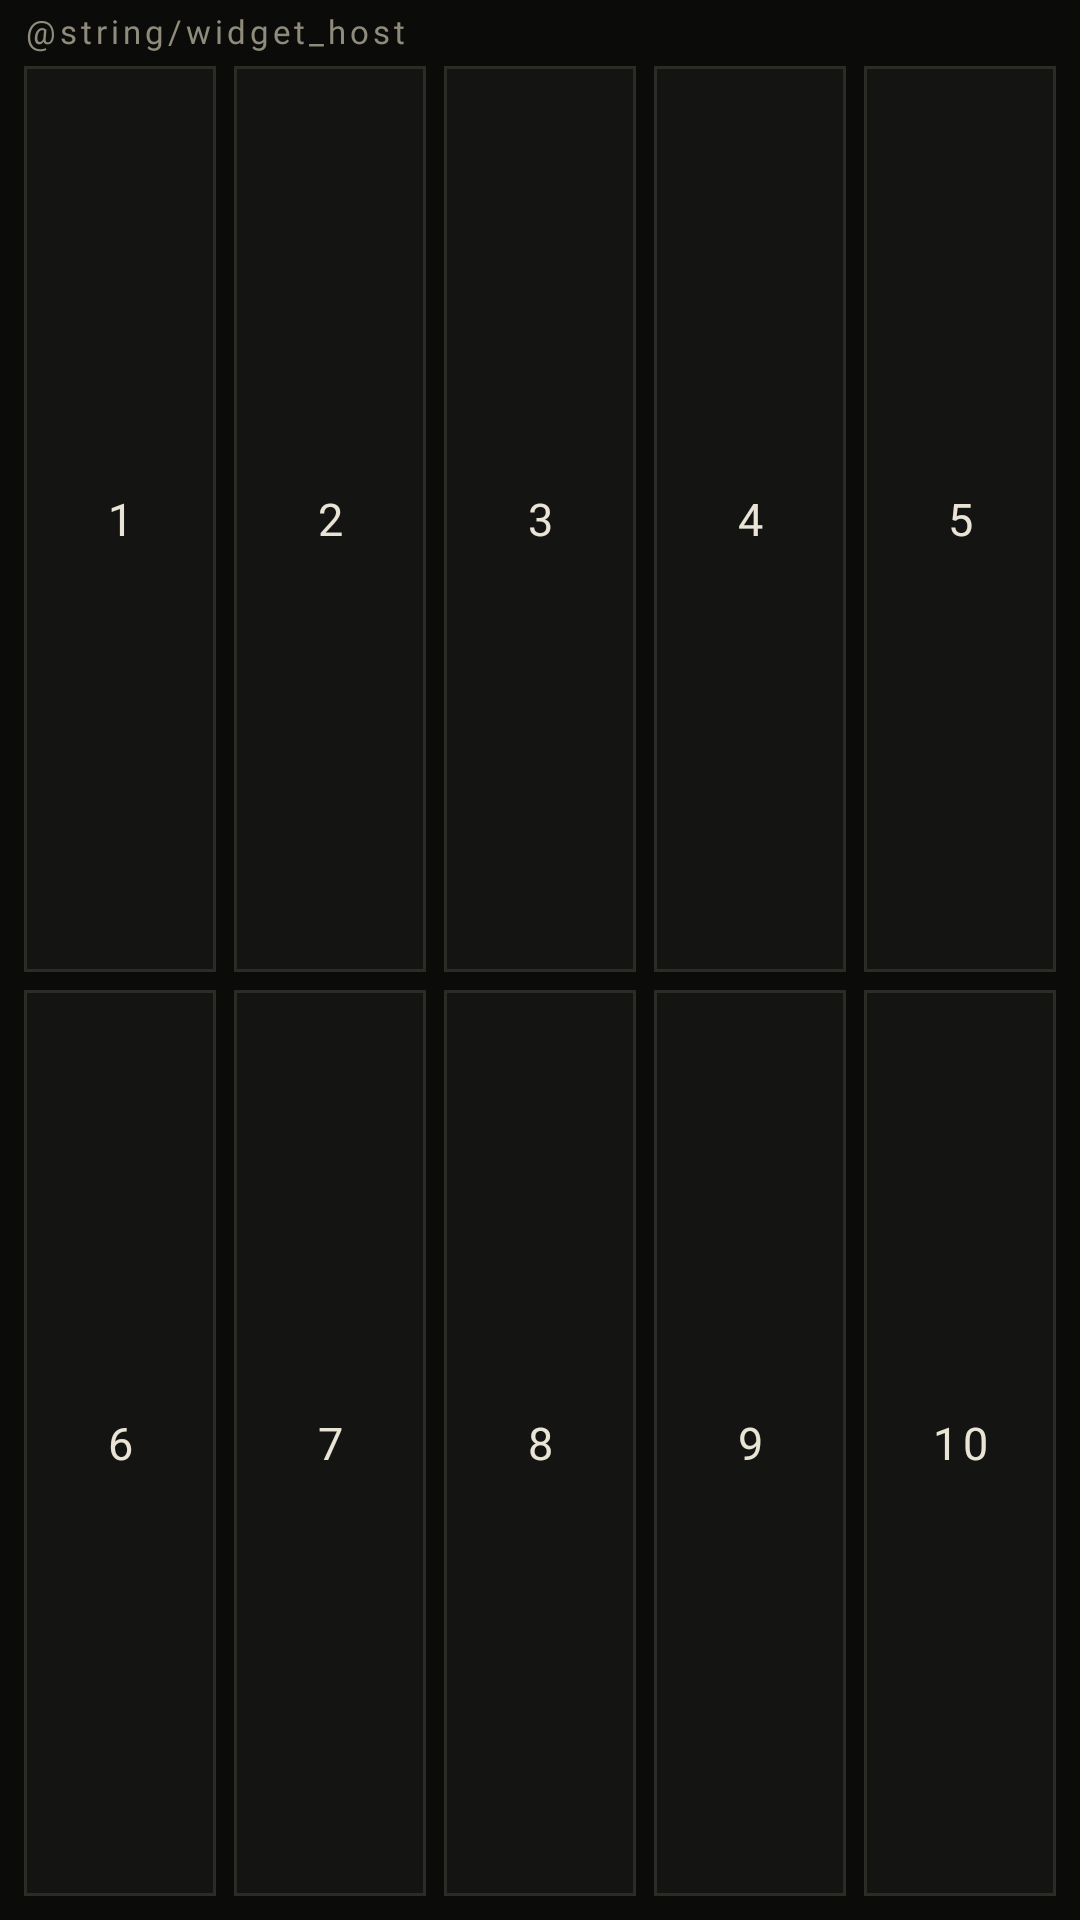

This screen was rendered from an Android layout file. Write that file and the resources it references.
<!-- AndroidManifest.xml: application theme Theme.Varch -->
<!-- res/layout/widget_workspaces.xml -->
<?xml version="1.0" encoding="utf-8"?>
<LinearLayout xmlns:android="http://schemas.android.com/apk/res/android"
    xmlns:tools="http://schemas.android.com/tools"
    android:layout_width="match_parent"
    android:layout_height="match_parent"
    android:background="@color/ground"
    android:orientation="vertical"
    android:paddingStart="8dp"
    android:paddingEnd="8dp"
    android:paddingBottom="8dp"
    tools:ignore="Overdraw,HardcodedText">

    <LinearLayout
        android:layout_width="match_parent"
        android:layout_height="22dp"
        android:gravity="center_vertical"
        android:orientation="horizontal">

        <TextView
            android:id="@+id/widget_host"
            style="@style/WidgetLabel"
            android:layout_width="0dp"
            android:layout_height="match_parent"
            android:layout_weight="1"
            android:gravity="center_vertical"
            android:text="@string/widget_host" />

        <TextView
            android:id="@+id/widget_sync"
            style="@style/WidgetLabel"
            android:layout_width="wrap_content"
            android:layout_height="match_parent"
            android:gravity="center_vertical"
            android:paddingStart="12dp"
            android:paddingEnd="0dp" />
    </LinearLayout>

    <LinearLayout
        android:layout_width="match_parent"
        android:layout_height="0dp"
        android:layout_weight="1"
        android:layout_marginBottom="6dp"
        android:baselineAligned="false"
        android:orientation="horizontal"
        tools:ignore="NestedWeights">

        <TextView
            android:id="@+id/widget_ws_1"
            style="@style/WidgetKey"
            android:drawableBottom="@drawable/widget_dot_none"
            android:paddingTop="9dp"
            android:paddingBottom="4dp"
            android:text="1"
            android:textSize="15sp" />

        <TextView
            android:id="@+id/widget_ws_2"
            style="@style/WidgetKey.Next"
            android:drawableBottom="@drawable/widget_dot_none"
            android:paddingTop="9dp"
            android:paddingBottom="4dp"
            android:text="2"
            android:textSize="15sp" />

        <TextView
            android:id="@+id/widget_ws_3"
            style="@style/WidgetKey.Next"
            android:drawableBottom="@drawable/widget_dot_none"
            android:paddingTop="9dp"
            android:paddingBottom="4dp"
            android:text="3"
            android:textSize="15sp" />

        <TextView
            android:id="@+id/widget_ws_4"
            style="@style/WidgetKey.Next"
            android:drawableBottom="@drawable/widget_dot_none"
            android:paddingTop="9dp"
            android:paddingBottom="4dp"
            android:text="4"
            android:textSize="15sp" />

        <TextView
            android:id="@+id/widget_ws_5"
            style="@style/WidgetKey.Next"
            android:drawableBottom="@drawable/widget_dot_none"
            android:paddingTop="9dp"
            android:paddingBottom="4dp"
            android:text="5"
            android:textSize="15sp" />
    </LinearLayout>

    <LinearLayout
        android:layout_width="match_parent"
        android:layout_height="0dp"
        android:layout_weight="1"
        android:baselineAligned="false"
        android:orientation="horizontal"
        tools:ignore="NestedWeights">

        <TextView
            android:id="@+id/widget_ws_6"
            style="@style/WidgetKey"
            android:drawableBottom="@drawable/widget_dot_none"
            android:paddingTop="9dp"
            android:paddingBottom="4dp"
            android:text="6"
            android:textSize="15sp" />

        <TextView
            android:id="@+id/widget_ws_7"
            style="@style/WidgetKey.Next"
            android:drawableBottom="@drawable/widget_dot_none"
            android:paddingTop="9dp"
            android:paddingBottom="4dp"
            android:text="7"
            android:textSize="15sp" />

        <TextView
            android:id="@+id/widget_ws_8"
            style="@style/WidgetKey.Next"
            android:drawableBottom="@drawable/widget_dot_none"
            android:paddingTop="9dp"
            android:paddingBottom="4dp"
            android:text="8"
            android:textSize="15sp" />

        <TextView
            android:id="@+id/widget_ws_9"
            style="@style/WidgetKey.Next"
            android:drawableBottom="@drawable/widget_dot_none"
            android:paddingTop="9dp"
            android:paddingBottom="4dp"
            android:text="9"
            android:textSize="15sp" />

        <TextView
            android:id="@+id/widget_ws_10"
            style="@style/WidgetKey.Next"
            android:drawableBottom="@drawable/widget_dot_none"
            android:paddingTop="9dp"
            android:paddingBottom="4dp"
            android:text="10"
            android:textSize="15sp" />
    </LinearLayout>
</LinearLayout>
<!-- resources referenced by this layout -->
<resources>
  <color name="ground">#0B0C0A</color>
  <!-- drawable widget_dot_none (drawable) -->
  <?xml version="1.0" encoding="utf-8"?>
  <shape xmlns:android="http://schemas.android.com/apk/res/android" android:shape="rectangle">
      <size android:width="5dp" android:height="5dp" />
      <solid android:color="@android:color/transparent" />
  </shape>
  <style name="WidgetKey">
          <item name="android:layout_width">0dp</item>
          <item name="android:layout_height">match_parent</item>
          <item name="android:layout_weight">1</item>
          <item name="android:background">@drawable/widget_key</item>
          <item name="android:gravity">center</item>
          <item name="android:fontFamily">@font/jetbrains_mono_bold</item>
          <item name="android:textSize">12sp</item>
          <item name="android:letterSpacing">0.1</item>
          <item name="android:textColor">@color/bone</item>
          <item name="android:maxLines">1</item>
      </style>
  <style name="WidgetKey.Next">
          <item name="android:layout_marginStart">6dp</item>
      </style>
  <style name="WidgetLabel">
          <item name="android:includeFontPadding">false</item>
          <item name="android:fontFamily">@font/jetbrains_mono_regular</item>
          <item name="android:textSize">11sp</item>
          <item name="android:letterSpacing">0.12</item>
          <item name="android:textColor">@color/dim</item>
          <item name="android:maxLines">1</item>
          <item name="android:ellipsize">end</item>
      </style>
  <style name="Theme.Varch" parent="android:Theme.Material.NoActionBar">
          <item name="android:windowBackground">@color/ground</item>
      </style>
  <!-- drawable widget_key (drawable) -->
  <?xml version="1.0" encoding="utf-8"?>
  <shape xmlns:android="http://schemas.android.com/apk/res/android" android:shape="rectangle">
      <solid android:color="#141512" />
      <stroke android:width="1dp" android:color="#2A2C26" />
  </shape>
  <color name="bone">#E9E4D6</color>
  <color name="dim">#8F8C7C</color>
</resources>
